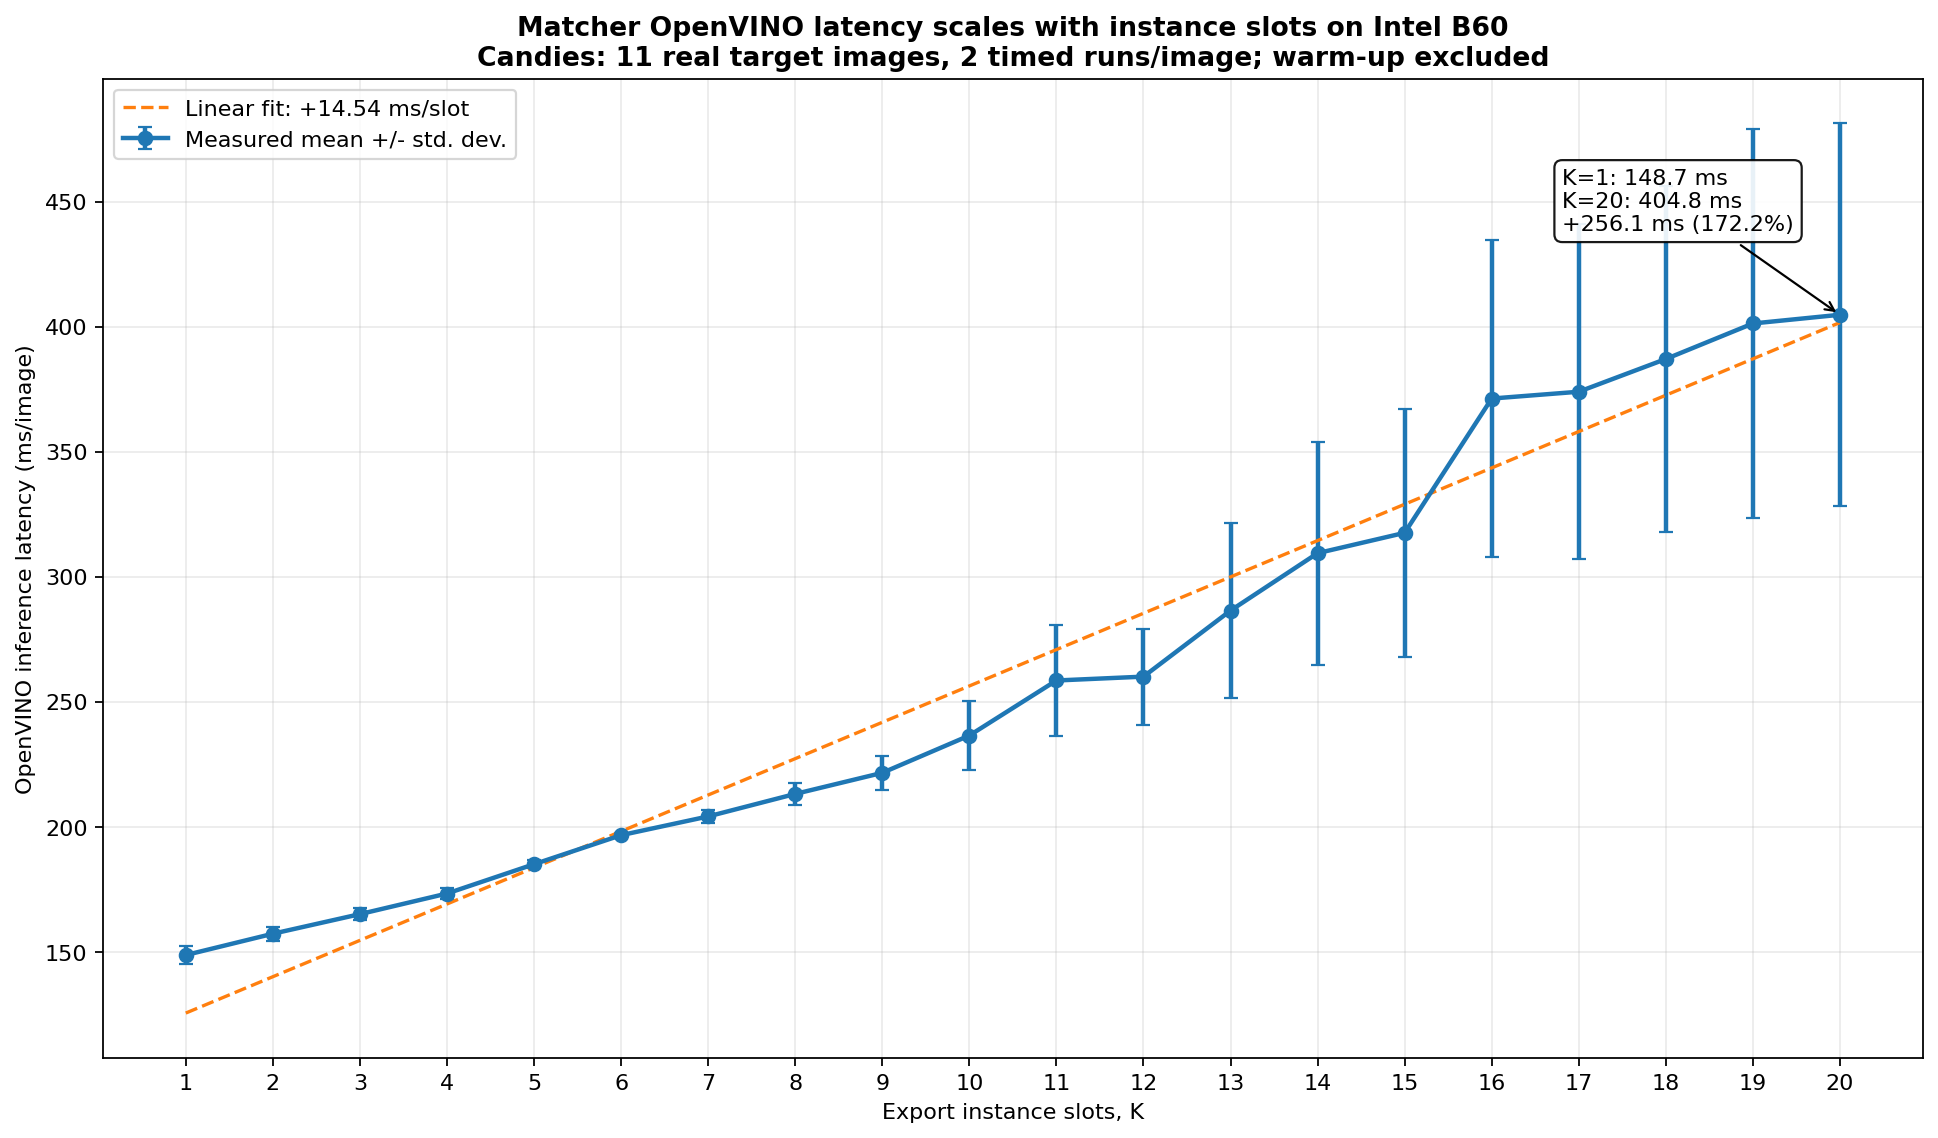

Data behind this chart, as committed beside it:
k, images, repeats, mean_ms, median_ms, std_ms, p95_ms, min_ms, max_ms, mean_detected_masks, max_detected_masks, export_s, load_s
1, 11, 2, 148.7, 147.5, 3.491, 155.1, 144.9, 156.1, 1.0, 1, 10.43, 2.391
2, 11, 2, 157.2, 157, 2.861, 161.9, 154.3, 162.6, 2.0, 2, 10.61, 6.347
3, 11, 2, 165.1, 164.6, 2.381, 168.8, 161.7, 169.9, 3.0, 3, 10.91, 6.534
4, 11, 2, 173.3, 173, 2.064, 176.2, 170.2, 177.9, 4.0, 4, 11.09, 6.152
5, 11, 2, 185.1, 184.8, 1.565, 187.3, 181.9, 187.7, 5.0, 5, 11.35, 6.695
6, 11, 2, 196.7, 196.7, 1.022, 198, 194.6, 198.8, 6.0, 6, 11.53, 6.783
7, 11, 2, 204.2, 204.6, 2.429, 206.5, 197.8, 207.4, 6.909, 7, 11.57, 6.463
8, 11, 2, 213.2, 214.4, 4.297, 215.9, 200.6, 216.2, 7.818, 8, 12.27, 6.04
9, 11, 2, 221.6, 224.3, 6.912, 225.7, 202.3, 226.1, 8.545, 9, 12.6, 6.557
10, 11, 2, 236.5, 237, 13.82, 253.2, 210, 253.9, 9.273, 10, 12.65, 6.773
11, 11, 2, 258.5, 260, 22.28, 285.2, 212.3, 285.4, 10.0, 11, 12.65, 6.629
12, 11, 2, 260.1, 260.3, 19.18, 276.1, 220.3, 276.1, 10.82, 12, 13.16, 6.315
13, 11, 2, 286.5, 294.6, 35.15, 323.9, 223, 324, 11.55, 13, 13.4, 6.558
14, 11, 2, 309.5, 330.9, 44.59, 351.3, 225.6, 351.7, 12.09, 14, 13.58, 6.972
15, 11, 2, 317.6, 326.8, 49.62, 361.2, 234.4, 363, 12.55, 15, 14.14, 6.736
16, 11, 2, 371.3, 390.3, 63.25, 437.5, 268.3, 441.8, 13.09, 16, 14.28, 8.471
17, 11, 2, 374, 402.7, 66.92, 439, 273.4, 442.8, 13.55, 17, 14.42, 6.765
18, 11, 2, 387.1, 421.7, 69.02, 448.9, 273.4, 451.5, 13.55, 17, 15.12, 6.785
19, 11, 2, 401.3, 444.9, 77.96, 475.6, 282.9, 476, 13.91, 18, 14.43, 6.811
20, 11, 2, 404.8, 436.5, 76.63, 480.8, 279, 481.2, 14.0, 18, 15.42, 6.955
